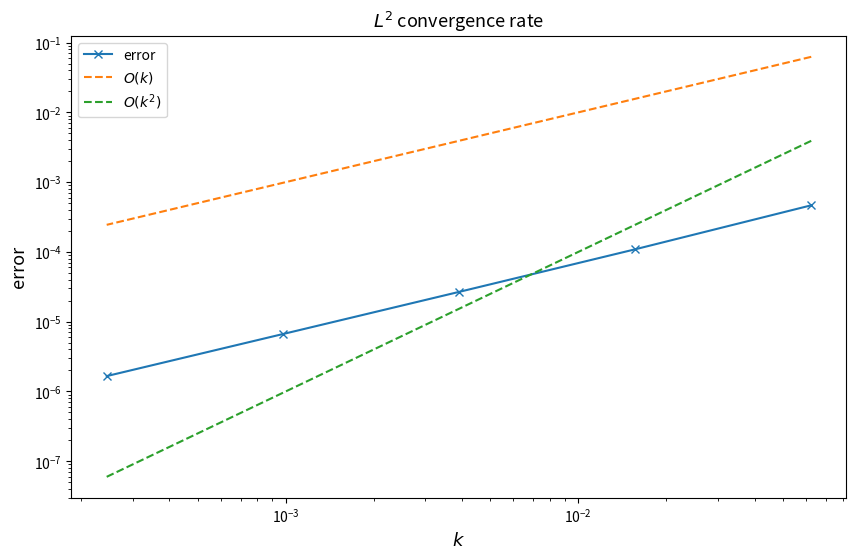

Here is the Python script that generated this plot:
import matplotlib.pyplot as plt
import numpy as np
import numpy.linalg as lin
import scipy.sparse as sp
from scipy.sparse.linalg import spsolve


def build_massMatrix(N,beta):
    h=1/(N+1)
    x = np.array([(h*(i))**beta for i in range(N+2)])
    h = np.diff(x)
    diag = sp.diags((h[:-1]+h[1:])/3,0)
    diag1 = sp.diags(h[1:-1]/6,1)
    diag2 = sp.diags(h[1:-1]/6,-1)
    return diag + diag1 + diag2



def build_rigidityMatrix(N,beta):
    h=1/(N+1)
    x = np.array([(h*(i))**beta for i in range(N+2)]) #hi=x_i-x_{i-1} i=1,...,N+1
    h = np.diff(x)
    diag = sp.diags(1/h[:-1] + 1/h[1:],0)
    diag1 = sp.diags(-1/h[1:-1],1)
    diag2 = sp.diags(-1/h[1:-1],-1)
    return diag + diag1 + diag2


def f(t,x):
    return np.exp(-t)*((np.pi**2-1)*x*np.sin(np.pi*x)-2*np.pi*np.cos(np.pi*x))


def initial_value(x):
    return x*np.sin(np.pi*x)


def exact_solution_at_1(x):
    return np.exp(-1)*x*np.sin(np.pi*x)


def build_F(t,N,beta):
    h=1/(N+1)
    x = np.array([(h*(i))**beta for i in range(N+2)])
    h = np.diff(x)
    a = 1/3*f(t,(x[:-2]+x[1:-1])/2)*h[:-1]
    b = 1/3*f(t,(x[2:]+x[1:-1])/2)*h[1:]
    c = 1/6*(h[:-1]+h[1:])*f(t,x[1:-1])
    return a+b+c


def FEM_theta(N,M,beta,theta):
    k = 1/M
    h=1/(N+1)
    x = np.array([(h*(i))**beta for i in range(N+2)])
    u_sol = initial_value(x)[1:-1]

    MatrixM = build_massMatrix(N,beta)
    MatrixA = build_rigidityMatrix(N,beta)
    B_theta = MatrixM + k*theta*MatrixA
    C_theta = MatrixM - k*(1-theta)*MatrixA
    
    B_theta = B_theta.tocsr() 
    C_theta = C_theta.tocsr()
    
    for i in range(M):
        F_theta = k*theta*build_F(k*(i+1),N,beta) + k*(1-theta)*build_F(k*i,N,beta)
        RHS = C_theta@u_sol + F_theta
        u_sol = spsolve(B_theta, RHS)
        
    return u_sol


#### error analysis ####
nb_samples = 5
N = np.power(2, np.arange(2, 2 + nb_samples))-1
# M in the case of 3 d)
M = np.power(4, np.arange(2, 2 + nb_samples))
# M in the case of 3 e)
#M = 7*np.power(4, np.arange(2, 2 + nb_samples))
theta = 1
beta = 1.05

#### Do not change any code below! ####
l2error = np.zeros(nb_samples)
k =  1/M

try:
    for i in range(nb_samples):
        h = np.diff(np.linspace(0,1,N[i]+2)**beta)[:-1]
        l2error[i] = lin.norm((exact_solution_at_1((np.linspace(0,1,N[i]+2)**beta)[1:-1]) - FEM_theta(N[i], M[i], beta, theta))*np.sqrt(h))
        if np.isnan(l2error[i])==True:
              raise Exception("Error unbounded. Plots not shown.")
    
    conv_rate = np.polyfit(np.log(k), np.log(l2error), deg=1)
    if conv_rate[0]<0:
       raise Exception("Error unbounded. Plots not shown.")
    print(f"FEM method with theta={theta} converges: Convergence rate in discrete $L^2$ norm with respect to time step $k$: {conv_rate[0]}")
    plt.figure(figsize=[10, 6])
    plt.loglog(k, l2error, '-x', label='error')
    plt.loglog(k, k, '--', label='$O(k)$')
    plt.loglog(k, k**2, '--', label='$O(k^2)$')
    plt.title('$L^2$ convergence rate', fontsize=13)
    plt.xlabel('$k$', fontsize=13)
    plt.ylabel('error', fontsize=13)
    plt.legend()
    plt.plot()
    plt.show()
except Exception as e:
    print(e)